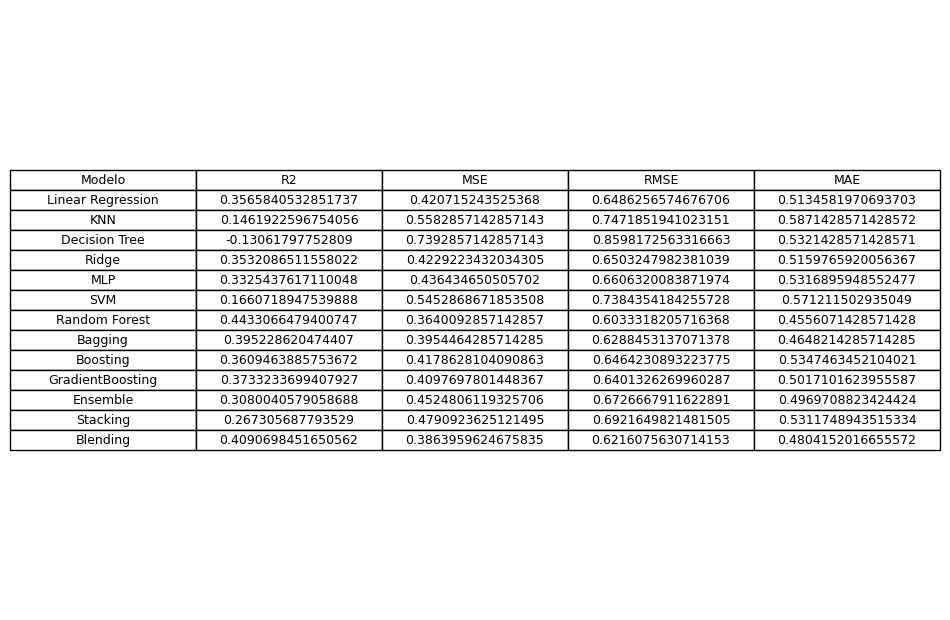

The table this chart was drawn from, first rows:
Modelo, R2, MSE, RMSE, MAE
Linear Regression, 0.3566, 0.4207, 0.6486, 0.5135
KNN, 0.1462, 0.5583, 0.7472, 0.5871
Decision Tree, -0.1306, 0.7393, 0.8598, 0.5321
Ridge, 0.3532, 0.4229, 0.6503, 0.516
MLP, 0.3325, 0.4364, 0.6606, 0.5317
SVM, 0.1661, 0.5453, 0.7384, 0.5712
Random Forest, 0.4433, 0.364, 0.6033, 0.4556
Bagging, 0.3952, 0.3954, 0.6288, 0.4648
Boosting, 0.3609, 0.4179, 0.6464, 0.5347
GradientBoosting, 0.3733, 0.4098, 0.6401, 0.5017
Ensemble, 0.308, 0.4525, 0.6727, 0.497
Stacking, 0.2673, 0.4791, 0.6922, 0.5312
Blending, 0.4091, 0.3864, 0.6216, 0.4804
